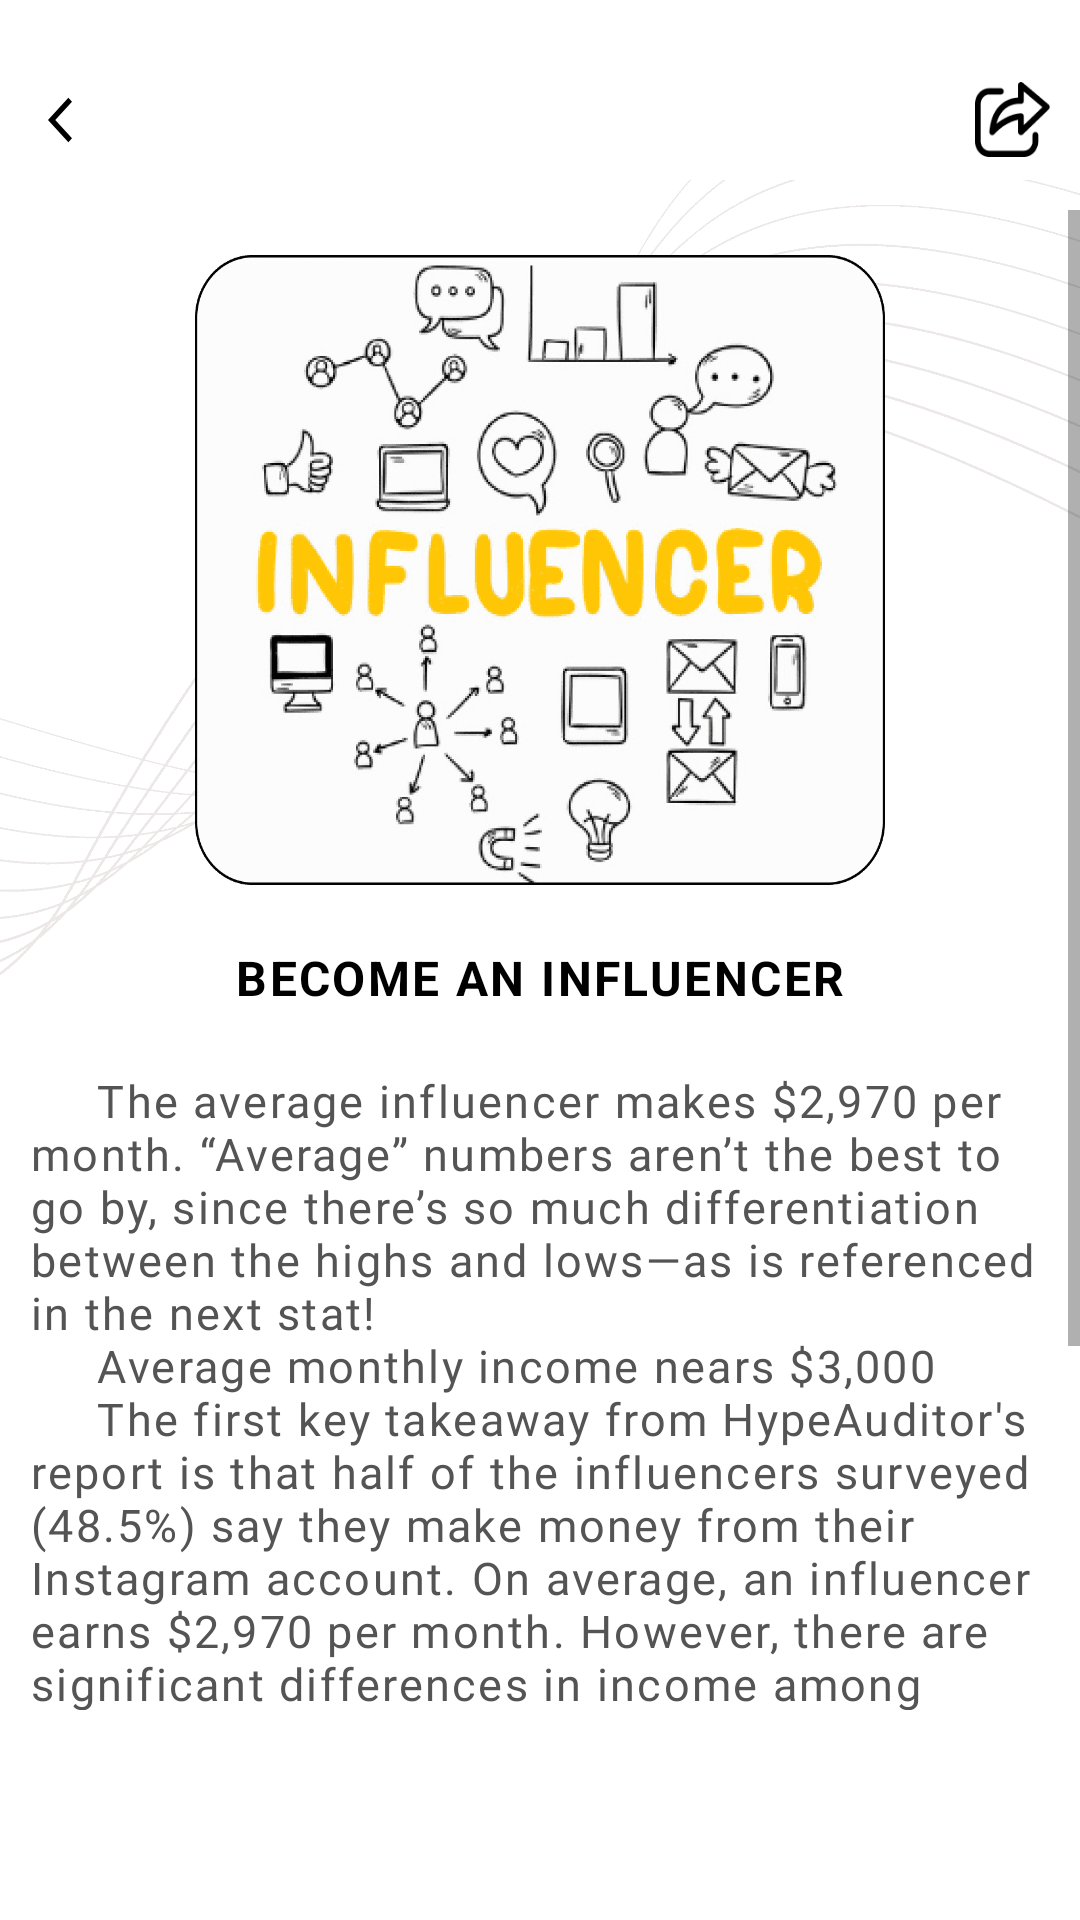

The Android layout XML behind this screen, and the referenced resources:
<!-- AndroidManifest.xml: application theme Theme.Best20ways -->
<!-- res/layout/activity_become_an_influencer.xml -->
<?xml version="1.0" encoding="utf-8"?>
<RelativeLayout xmlns:android="http://schemas.android.com/apk/res/android"
    xmlns:app="http://schemas.android.com/apk/res-auto"
    xmlns:tools="http://schemas.android.com/tools"
    android:layout_width="match_parent"
    android:layout_height="match_parent"
    android:background="@drawable/back3"
    tools:context=".BecomeAnInfluencerActivity">
    <RelativeLayout
        android:id="@+id/rl1"
        android:layout_width="match_parent"
        android:layout_height="70dp">

        <androidx.appcompat.widget.Toolbar
            android:id="@+id/toolbar"
            android:layout_width="match_parent"
            android:layout_height="40dp"
            android:layout_marginTop="20dp"
            android:background="@color/white"
            app:logo="@drawable/ic_white_arrow">

            <ImageView
                android:id="@+id/share"
                android:layout_width="25dp"
                android:layout_height="25dp"
                android:layout_marginRight="10dp"
                android:layout_gravity="right"
                android:background="@drawable/share"
                android:gravity="center"
                android:orientation="horizontal"></ImageView>

        </androidx.appcompat.widget.Toolbar>
    </RelativeLayout>


    <ScrollView
        android:layout_width="match_parent"
        android:layout_height="match_parent"
        android:layout_below="@+id/rl1"
        android:layout_above="@+id/native_ads">

        <LinearLayout
            android:layout_width="match_parent"
            android:layout_height="match_parent"
            android:orientation="vertical">



            <ImageView
                android:id="@+id/start_now"
                android:layout_width="250dp"
                android:scaleType="fitXY"
                android:padding="10dp"
                android:layout_height="230dp"
                android:layout_gravity="center_horizontal"
                android:layout_marginTop="5dp"
                android:src="@drawable/become_an_influencer" />

            <TextView
                android:layout_width="match_parent"
                android:layout_height="wrap_content"
                android:layout_gravity="center_vertical"
                android:layout_marginTop="10dp"
                android:gravity="center_horizontal"
                android:textAllCaps="true"
                android:letterSpacing=".05"
                android:text="Become an influencer"
                android:textColor="#000"
                android:textSize="16dp"
                android:textStyle="bold" />

            <TextView
                android:layout_width="match_parent"
                android:layout_height="wrap_content"
                android:layout_marginLeft="10dp"
                android:layout_marginTop="20dp"
                android:layout_marginRight="10dp"
                android:fontFamily="@font/inder"
                android:gravity="start"
                android:letterSpacing=".05"
                android:text="@string/become_an_influencer"
                android:textColor="@color/gray"
                android:textSize="15dp" />

        </LinearLayout>
    </ScrollView>
    <LinearLayout
        android:id="@+id/native_ads"
        android:layout_width="match_parent"
        android:layout_height="70dp"
        android:layout_alignParentBottom="true"
        android:orientation="vertical">

    </LinearLayout>


</RelativeLayout>
<!-- resources referenced by this layout -->
<resources>
  <color name="gray">#545454</color>
  <color name="white">#FFFFFFFF</color>
  <!-- drawable back3: png bitmap (drawable, 23760 bytes) -->
  <!-- drawable become_an_influencer: png bitmap (drawable, 101475 bytes) -->
  <!-- drawable ic_white_arrow (drawable) -->
  <vector xmlns:android="http://schemas.android.com/apk/res/android"
      android:width="24dp"
      android:height="18dp"
      android:autoMirrored="true"
      android:tint="#000"
      android:viewportWidth="35"
      android:viewportHeight="24">
      <path
          android:fillColor="@android:color/black"
          android:pathData="M11.67,3.87L9.9,2.1 0,12l9.9,9.9 1.77,-1.77L3.54,12z" />
  </vector>
  <!-- drawable share: png bitmap (drawable, 967 bytes) -->
  <string name="become_an_influencer">\u0020\u0020\u0020\u0020\u0020The average influencer makes $2,970 per month. “Average” numbers aren’t the best to go by, since there’s so much differentiation between the highs and lows—as is referenced in the next stat!
   \n\u0020\u0020\u0020\u0020\u0020Average monthly income nears $3,000
  \n\u0020\u0020\u0020\u0020\u0020The first key takeaway from HypeAuditor\'s report is that half of the influencers surveyed (48.5%) say they make money from their Instagram account. On average, an influencer earns $2,970 per month. However, there are significant differences in income among accounts, notably depending on the number of followers. Micro-influencers (between 1,000 and 10,000 followers) make an average $1,420 per month. Mega-influencers (more than one million followers) make $15,356 per month. Still, among holders of accounts with between 1K and 10K followers, only 22.99% report making money, compared to 68.75% of accounts with 500K to one million followers.
  </string>
  <style name="Theme.Best20ways" parent="Theme.MaterialComponents.Light.NoActionBar">
          
          <item name="colorPrimary">@color/purple_500</item>
          <item name="colorPrimaryVariant">@color/purple_700</item>
          <item name="colorOnPrimary">@color/white</item>
          
          <item name="colorSecondary">@color/teal_200</item>
          <item name="colorSecondaryVariant">@color/teal_700</item>
          <item name="colorOnSecondary">@color/black</item>
          <item name="android:windowTranslucentStatus">true</item>
  
          
          <item name="android:statusBarColor" tools:targetApi="l">@android:color/transparent</item>
          
      </style>
  <color name="purple_500">#FF6200EE</color>
  <color name="purple_700">#FF3700B3</color>
  <color name="teal_200">#FF03DAC5</color>
  <color name="teal_700">#FF018786</color>
  <color name="black">#FF000000</color>
</resources>
